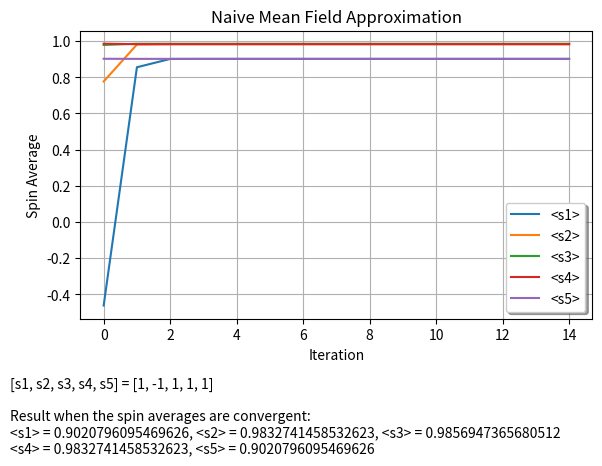

Generate this figure with matplotlib:
import matplotlib.pyplot as plt
import numpy as np
import os
import random
from scipy.optimize import fsolve

# Constants
VAL_J = 1
VAL_h = 0.5
VAL_b = 1
VAL_n_spin = 5
VAL_spin_value = [-1, 1]
VAL_iteration = 15

# Spins
def create_spins(n_spin):
	S = [None] * n_spin
	for i in range (0, n_spin):
		S[i] = random.choice(VAL_spin_value)
	return S

# (a) NAIVE MEAN FIELD APPROXIMATION
# Basic idea of mean-field theory is to set the fluctuations into zero.
def spin_avg_mfa(spins, b, J, h):
	spin_avg = spins
	spin_avg[0] = np.tanh(b * (J * spin_avg[1] + h))
	spin_avg[1] = np.tanh(b * (J * spin_avg[0] + J * spin_avg[2] + h))
	spin_avg[2] = np.tanh(b * (J * spin_avg[1] + J * spin_avg[3] + h))
	spin_avg[3] = np.tanh(b * (J * spin_avg[2] + J * spin_avg[4] + h))
	spin_avg[4] = np.tanh(b * (J * spin_avg[3] + h))
	return spin_avg

def main():
	spins = create_spins(VAL_n_spin)
	filename = "MFA_" + str(spins) + '.png'
	description = "[s1, s2, s3, s4, s5] = " + str(spins)

	s1 = []
	s2 = []
	s3 = []
	s4 = []
	s5 = []
	
	for i in np.arange(VAL_iteration):
		spin_avg = spin_avg_mfa(spins, VAL_b, VAL_J, VAL_h)
		s1.append(spin_avg[0])
		s2.append(spin_avg[1])
		s3.append(spin_avg[2])
		s4.append(spin_avg[3])
		s5.append(spin_avg[4])

	line_s1 = plt.plot(np.arange(VAL_iteration), s1, label='<s1>')
	line_s2 = plt.plot(np.arange(VAL_iteration), s2, label='<s2>')
	line_s3 = plt.plot(np.arange(VAL_iteration), s3, label='<s3>')
	line_s4 = plt.plot(np.arange(VAL_iteration), s4, label='<s4>')
	line_s5 = plt.plot(np.arange(VAL_iteration), s5, label='<s5>')

	plt.legend(loc='lower right', shadow=True)
	plt.gca().set_position((.13, .3, .8, .6))

	description += "\n\nResult when the spin averages are convergent:"
	description += "\n<s1> = " + str(spin_avg[0])
	description += ", <s2> = " + str(spin_avg[1])
	description += ", <s3> = " + str(spin_avg[2])
	description += "\n<s4> = " + str(spin_avg[3])
	description += ", <s5> = " + str(spin_avg[4])
	plt.figtext(.02, .02, description)

	plt.title('Naive Mean Field Approximation')
	plt.xlabel("Iteration")
	plt.ylabel("Spin Average")
	plt.grid()

	directory = "fig"
	if not os.path.exists(directory):
		os.makedirs(directory)
	plt.savefig(directory + "/" + filename)
	plt.show()

if __name__ == "__main__":
	main()